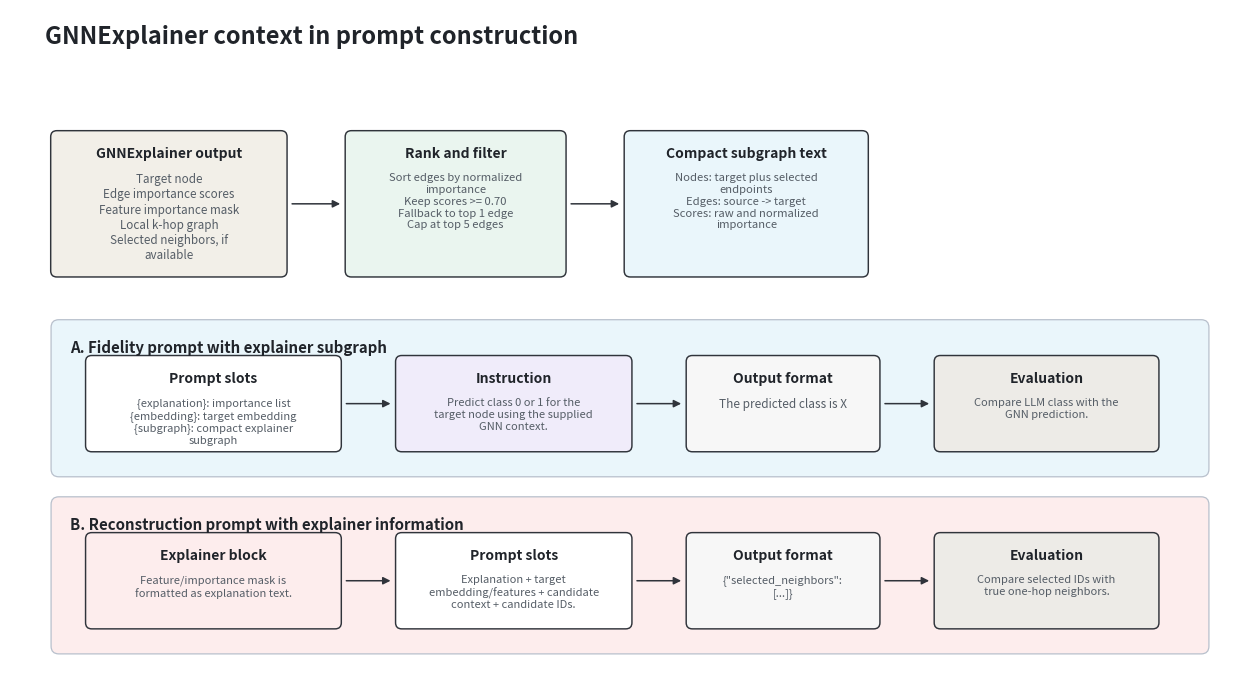

Recreate this plot in Python.
from __future__ import annotations

from pathlib import Path
from textwrap import fill

import matplotlib.pyplot as plt
from matplotlib.patches import FancyArrowPatch, FancyBboxPatch


OUT_DIRS = [Path("figures"), Path("overleaf_upload_latest_results/figures")]
OUT_STEM = "gnnexplainer_prompt_context_diagram"


COLORS = {
    "source": "#F2EFE8",
    "process": "#EAF5EF",
    "subgraph": "#EAF6FB",
    "mask": "#FDEDED",
    "template": "#F0ECFA",
    "format": "#F7F7F7",
    "eval": "#EDEBE7",
    "line": "#30343B",
    "text": "#20242A",
    "muted": "#555D66",
}


def wrap_text(text: str, width: int) -> str:
    return "\n".join(fill(line, width=width) for line in text.splitlines())


def add_box(
    ax,
    xy: tuple[float, float],
    width: float,
    height: float,
    title: str,
    body: str,
    color: str,
    *,
    title_size: float = 10.0,
    body_size: float = 8.4,
    wrap_width: int = 30,
    linewidth: float = 1.05,
):
    x, y = xy
    box = FancyBboxPatch(
        (x, y),
        width,
        height,
        boxstyle="round,pad=0.025,rounding_size=0.08",
        linewidth=linewidth,
        edgecolor=COLORS["line"],
        facecolor=color,
    )
    ax.add_patch(box)
    ax.text(
        x + width / 2,
        y + height - 0.18,
        title,
        ha="center",
        va="top",
        fontsize=title_size,
        fontweight="bold",
        color=COLORS["text"],
    )
    ax.text(
        x + width / 2,
        y + height - 0.52,
        wrap_text(body, wrap_width),
        ha="center",
        va="top",
        fontsize=body_size,
        color=COLORS["muted"],
        linespacing=1.22,
    )
    return {
        "left": (x, y + height / 2),
        "right": (x + width, y + height / 2),
        "top": (x + width / 2, y + height),
        "bottom": (x + width / 2, y),
        "center": (x + width / 2, y + height / 2),
    }


def add_panel(ax, xy, width, height, title, color):
    x, y = xy
    panel = FancyBboxPatch(
        (x, y),
        width,
        height,
        boxstyle="round,pad=0.02,rounding_size=0.10",
        linewidth=0.9,
        edgecolor="#B8C0CC",
        facecolor=color,
    )
    ax.add_patch(panel)
    ax.text(
        x + 0.22,
        y + height - 0.24,
        title,
        ha="left",
        va="top",
        fontsize=10.8,
        fontweight="bold",
        color=COLORS["text"],
    )


def add_arrow(ax, start, end, *, rad: float = 0.0):
    arrow = FancyArrowPatch(
        start,
        end,
        arrowstyle="-|>",
        mutation_scale=11,
        linewidth=1.1,
        color=COLORS["line"],
        shrinkA=5,
        shrinkB=5,
        connectionstyle=f"arc3,rad={rad}",
    )
    ax.add_patch(arrow)


def main() -> None:
    for out_dir in OUT_DIRS:
        out_dir.mkdir(parents=True, exist_ok=True)

    fig, ax = plt.subplots(figsize=(16, 8.8))
    ax.set_xlim(0, 16)
    ax.set_ylim(0, 8.8)
    ax.axis("off")

    ax.text(
        0.45,
        8.45,
        "GNNExplainer context in prompt construction",
        ha="left",
        va="center",
        fontsize=17,
        fontweight="bold",
        color=COLORS["text"],
    )
    source = add_box(
        ax,
        (0.55, 5.35),
        3.0,
        1.85,
        "GNNExplainer output",
        "Target node\nEdge importance scores\nFeature importance mask\nLocal k-hop graph\nSelected neighbors, if available",
        COLORS["source"],
        body_size=8.4,
        wrap_width=29,
    )

    rank = add_box(
        ax,
        (4.35, 5.35),
        2.8,
        1.85,
        "Rank and filter",
        "Sort edges by normalized importance\nKeep scores >= 0.70\nFallback to top 1 edge\nCap at top 5 edges",
        COLORS["process"],
        body_size=8.1,
        wrap_width=27,
    )

    format_subgraph = add_box(
        ax,
        (7.95, 5.35),
        3.1,
        1.85,
        "Compact subgraph text",
        "Nodes: target plus selected endpoints\nEdges: source -> target\nScores: raw and normalized importance",
        COLORS["subgraph"],
        body_size=8.1,
        wrap_width=30,
    )

    add_panel(ax, (0.55, 2.75), 14.9, 2.0, "A. Fidelity prompt with explainer subgraph", "#EAF6FB")
    fid_prompt = add_box(
        ax,
        (1.0, 3.08),
        3.25,
        1.2,
        "Prompt slots",
        "{explanation}: importance list\n{embedding}: target embedding\n{subgraph}: compact explainer subgraph",
        "#FFFFFF",
        body_size=8.0,
        wrap_width=34,
    )
    fid_template = add_box(
        ax,
        (5.0, 3.08),
        3.0,
        1.2,
        "Instruction",
        "Predict class 0 or 1 for the target node using the supplied GNN context.",
        COLORS["template"],
        body_size=8.0,
        wrap_width=31,
    )
    fid_output = add_box(
        ax,
        (8.75, 3.08),
        2.45,
        1.2,
        "Output format",
        "The predicted class is X",
        COLORS["format"],
        body_size=8.5,
        wrap_width=24,
    )
    fid_eval = add_box(
        ax,
        (11.95, 3.08),
        2.85,
        1.2,
        "Evaluation",
        "Compare LLM class with the GNN prediction.",
        COLORS["eval"],
        body_size=8.0,
        wrap_width=29,
    )

    add_panel(ax, (0.55, 0.45), 14.9, 2.0, "B. Reconstruction prompt with explainer information", "#FDEDED")
    recon_mask = add_box(
        ax,
        (1.0, 0.78),
        3.25,
        1.2,
        "Explainer block",
        "Feature/importance mask is formatted as explanation text.",
        COLORS["mask"],
        body_size=8.0,
        wrap_width=32,
    )
    recon_prompt = add_box(
        ax,
        (5.0, 0.78),
        3.0,
        1.2,
        "Prompt slots",
        "Explanation + target embedding/features + candidate context + candidate IDs.",
        "#FFFFFF",
        body_size=8.0,
        wrap_width=32,
    )
    recon_output = add_box(
        ax,
        (8.75, 0.78),
        2.45,
        1.2,
        "Output format",
        '{"selected_neighbors": [...]}',
        COLORS["format"],
        body_size=8.0,
        wrap_width=27,
    )
    recon_eval = add_box(
        ax,
        (11.95, 0.78),
        2.85,
        1.2,
        "Evaluation",
        "Compare selected IDs with true one-hop neighbors.",
        COLORS["eval"],
        body_size=8.0,
        wrap_width=29,
    )

    add_arrow(ax, source["right"], rank["left"])
    add_arrow(ax, rank["right"], format_subgraph["left"])
    for left, right in [
        (fid_prompt, fid_template),
        (fid_template, fid_output),
        (fid_output, fid_eval),
        (recon_mask, recon_prompt),
        (recon_prompt, recon_output),
        (recon_output, recon_eval),
    ]:
        add_arrow(ax, left["right"], right["left"])

    for out_dir in OUT_DIRS:
        for ext in ("pdf", "png", "svg"):
            path = out_dir / f"{OUT_STEM}.{ext}"
            fig.savefig(path, bbox_inches="tight", dpi=300)
            print(f"Wrote {path}")
    plt.close(fig)


if __name__ == "__main__":
    main()
